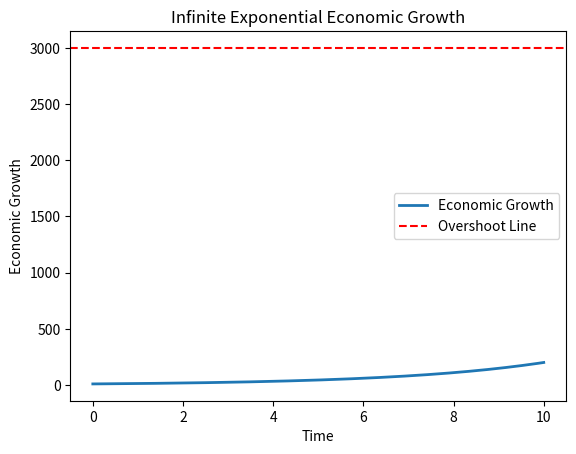

Here is the Python script that generated this plot:
import matplotlib.pyplot as plt
import numpy as np


# Define the function for exponential growth
def exponential_growth(x, a, b):
    return a * np.exp(b * x)


# Define the initial conditions for the exponential growth
a = 10  # economy
b = 0.3  # growth factor

# Define the maximum sustainable economic growth
max_growth = 3000


# Define a function to update the plot when the view changes
def update_plot(ax):
    xlim = ax.get_xlim()
    x = np.linspace(xlim[0], xlim[1], 1000)
    y = exponential_growth(x, a, b)
    line.set_data(x, y)
    ax.figure.canvas.draw()


# Create the initial plot
fig, ax = plt.subplots()
x = np.linspace(0, 10, 1000)
y = exponential_growth(x, a, b)
line, = ax.plot(x, y, linewidth=2, label='Economic Growth')

# Add a horizontal line to indicate the overshoot line
ax.axhline(y=max_growth, color='r', linestyle='--', label='Overshoot Line')

# Set the x and y-axis labels
ax.set_xlabel('Time')
ax.set_ylabel('Economic Growth')

# Set the plot title
ax.set_title('Infinite Exponential Economic Growth')

# Add a legend to the plot
ax.legend()

# Connect the update function to the plot's xlim_changed event
ax.callbacks.connect('xlim_changed', update_plot)

# Show the plot
plt.show()
